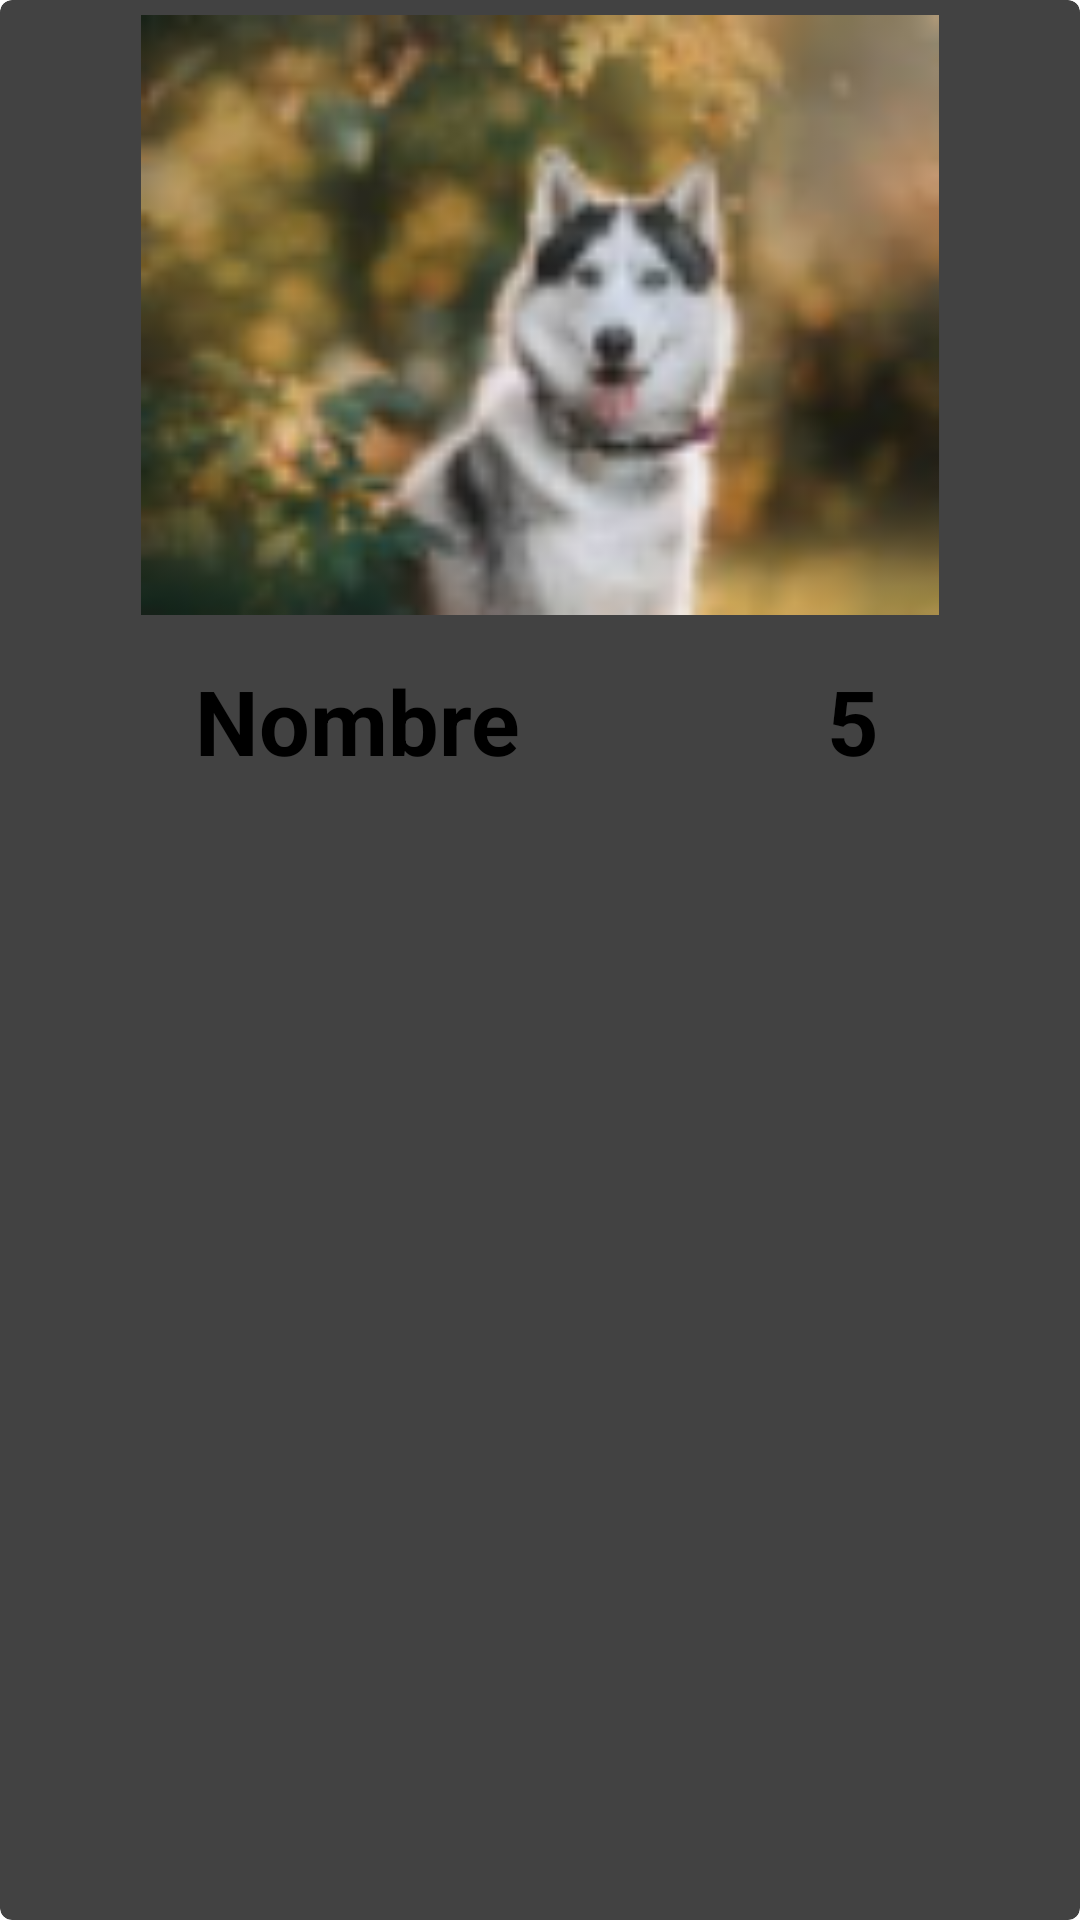

This screen was rendered from an Android layout file. Write that file and the resources it references.
<!-- AndroidManifest.xml: application theme Theme.MisMascotas -->
<!-- res/layout/cardview_mascotas.xml -->
<?xml version="1.0" encoding="utf-8"?>
<androidx.cardview.widget.CardView
    xmlns:android="http://schemas.android.com/apk/res/android"
    xmlns:card_view="http://schemas.android.com/apk/res-auto"
    android:id="@+id/cvMascotas"
    android:layout_width="match_parent"
    android:layout_height="wrap_content"
    android:layout_margin="@dimen/margin_card"
    card_view:cardElevation="@dimen/elevation_card"
    card_view:cardCornerRadius="@dimen/corner_radius_cardview"
    >

   <LinearLayout
        android:layout_width="match_parent"
        android:layout_height="wrap_content"
        android:orientation="vertical"
        android:layout_margin="@dimen/margin_card"
        android:layout_below="@+id/miActionBar"
        >

        <LinearLayout
            android:layout_width="match_parent"
            android:layout_height="200dp"
            >

            <ImageView
                android:id="@+id/ivImagenMascotaCV"
                android:layout_width="match_parent"
                android:layout_height="match_parent"
                android:src="@drawable/perro_01"
                />

        </LinearLayout>

        <GridLayout
            android:layout_width="match_parent"
            android:layout_height="wrap_content"
            android:orientation="horizontal"
            android:layout_margin="10dp"
            >

            <GridLayout
                android:layout_width="wrap_content"
                android:layout_height="wrap_content"
                android:orientation="horizontal"
                android:paddingRight="@dimen/espacio_elementos"
                >

                <ImageView
                    android:id="@+id/ivHuesoBlancoCV"
                    android:layout_width="35dp"
                    android:layout_height="38dp"
                    android:layout_margin="@dimen/margin_card"
                    android:src="@drawable/hueso_blanco_50"
                    />

                <TextView
                    android:id="@+id/tvNombrePerroCV"
                    android:layout_width="wrap_content"
                    android:layout_height="wrap_content"
                    android:text="@string/pnombre"
                    android:textSize="@dimen/nombre_cardview"
                    android:textStyle="bold"
                    android:layout_margin="@dimen/margin_card"
                    />

            </GridLayout>

            <GridLayout
                android:layout_width="wrap_content"
                android:layout_height="wrap_content"
                android:layout_row="0"
                android:layout_column="2"
                android:orientation="horizontal"
                android:paddingLeft="@dimen/espacio_elementos">

                <TextView
                    android:id="@+id/tvNumeroHuesoCV"
                    android:layout_width="wrap_content"
                    android:layout_height="wrap_content"
                    android:layout_margin="@dimen/margin_card"
                    android:text="@string/numero_hueso"
                    android:textSize="@dimen/nombre_cardview"
                    android:textStyle="bold"
                    />

                <ImageView
                    android:id="@+id/ivHuesoAmarilloCV"
                    android:layout_width="37dp"
                    android:layout_height="38dp"
                    android:layout_margin="@dimen/margin_card"
                    android:src="@drawable/hueso_amarrillo_48"
                    />

            </GridLayout>

        </GridLayout>

    </LinearLayout>

</androidx.cardview.widget.CardView>
<!-- resources referenced by this layout -->
<resources>
  <dimen name="corner_radius_cardview">4dp</dimen>
  <dimen name="elevation_card">5dp</dimen>
  <dimen name="espacio_elementos">20dp</dimen>
  <dimen name="margin_card">5dp</dimen>
  <dimen name="nombre_cardview">30dp</dimen>
  <!-- drawable perro_01: png bitmap (drawable-ldpi, 20062 bytes) -->
  <string name="numero_hueso">5</string>
  <string name="pnombre">Nombre</string>
</resources>
